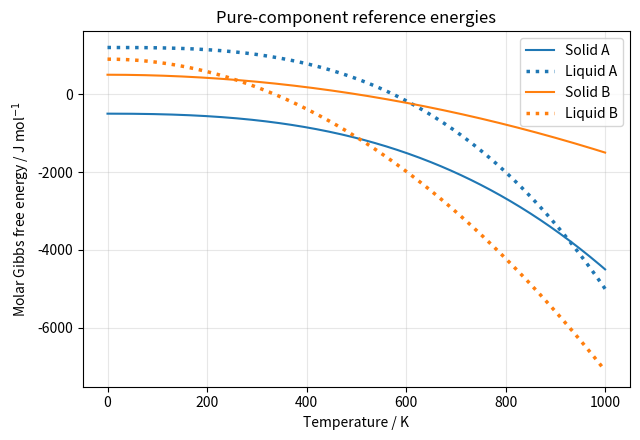
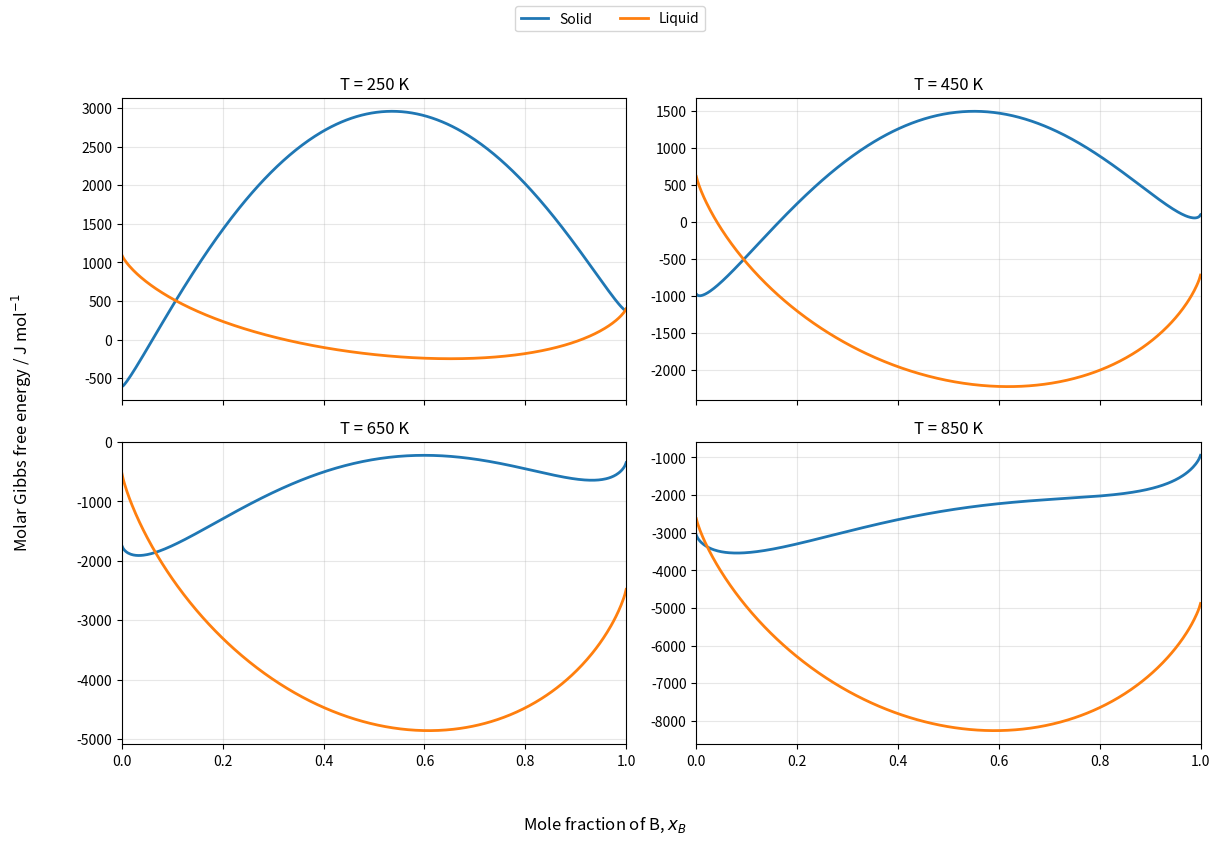

These charts were generated, in order, by the following Python code:
import numpy as np
import matplotlib.pyplot as plt

# Keep False for portable rendering; use True only with a complete TeX installation.
plt.rcParams["text.usetex"] = False

gas_constant = 8.314             # Ideal-gas constant, J/(mol K)
n_compositions = 401             # Number of sampled compositions
x_B = np.linspace(1e-6, 1.0 - 1e-6, n_compositions)
x_A = 1.0 - x_B


def pure_gibbs_energy(T, a=0.0, b=0.0, c=0.0):
    """Return the modeled molar Gibbs free energy in J/mol."""
    return a + b * T**2 + c * T**3


A_liquid = (1200.0, -2e-4, -6e-6)
B_liquid = (900.0, -8e-3, 0.0)
A_solid = (-500.0, -1e-3, -3e-6)
B_solid = (500.0, -2e-3, 0.0)

temperature_grid = np.linspace(0.0, 1000.0, 401)


fig, ax = plt.subplots(figsize=(6.5, 4.5))
ax.plot(temperature_grid, pure_gibbs_energy(temperature_grid, *A_solid),
        color="tab:blue", linestyle="-", label="Solid A")
ax.plot(temperature_grid, pure_gibbs_energy(temperature_grid, *A_liquid),
        color="tab:blue", linestyle=":", linewidth=2.5,
        label="Liquid A")
ax.plot(temperature_grid, pure_gibbs_energy(temperature_grid, *B_solid),
        color="tab:orange", linestyle="-", label="Solid B")
ax.plot(temperature_grid, pure_gibbs_energy(temperature_grid, *B_liquid),
        color="tab:orange", linestyle=":", linewidth=2.5,
        label="Liquid B")
ax.set_xlabel("Temperature / K")
ax.set_ylabel(r"Molar Gibbs free energy / J mol$^{-1}$")
ax.set_title("Pure-component reference energies")
ax.legend()
ax.grid(alpha=0.3)
fig.tight_layout()
plt.show()


def solution_gibbs_energy(T, x_B, A_parameters, B_parameters, omega):
    """Return the regular-solution molar Gibbs free energy in J/mol."""
    x_A = 1.0 - x_B
    pure_contribution = (
        x_A * pure_gibbs_energy(T, *A_parameters)
        + x_B * pure_gibbs_energy(T, *B_parameters)
    )
    enthalpy_of_mixing = omega * x_A * x_B
    entropy_contribution = gas_constant * T * (
        x_A * np.log(x_A) + x_B * np.log(x_B)
    )
    return pure_contribution + enthalpy_of_mixing + entropy_contribution


omega_liquid = 2000.0            # Liquid interaction parameter, J/mol
omega_solid = 18000.0            # Solid interaction parameter, J/mol


temperatures = [250, 450, 650, 850]  # Selected temperatures, K

if not temperatures:
    raise ValueError("Select at least one temperature.")

n_columns = min(2, len(temperatures))
n_rows = int(np.ceil(len(temperatures) / n_columns))
fig, axes = plt.subplots(
    n_rows, n_columns, figsize=(6.2 * n_columns, 4.2 * n_rows),
    sharex=True, squeeze=False,
)
axes = axes.ravel()

for ax, temperature in zip(axes, temperatures):
    solid = solution_gibbs_energy(
        temperature, x_B, A_solid, B_solid, omega_solid
    )
    liquid = solution_gibbs_energy(
        temperature, x_B, A_liquid, B_liquid, omega_liquid
    )
    ax.plot(x_B, solid, color="tab:blue", linewidth=2, label="Solid")
    ax.plot(x_B, liquid, color="tab:orange", linewidth=2, label="Liquid")
    ax.set_title(f"T = {temperature:g} K")
    ax.set_xlim(0.0, 1.0)
    ax.grid(alpha=0.3)

for ax in axes[len(temperatures):]:
    ax.remove()

handles, labels = axes[0].get_legend_handles_labels()
fig.legend(handles, labels, loc="upper center", ncols=2)
fig.supxlabel(r"Mole fraction of B, $x_B$")
fig.supylabel(r"Molar Gibbs free energy / J mol$^{-1}$")
fig.tight_layout(rect=(0.03, 0.03, 1.0, 0.93))
plt.show()
